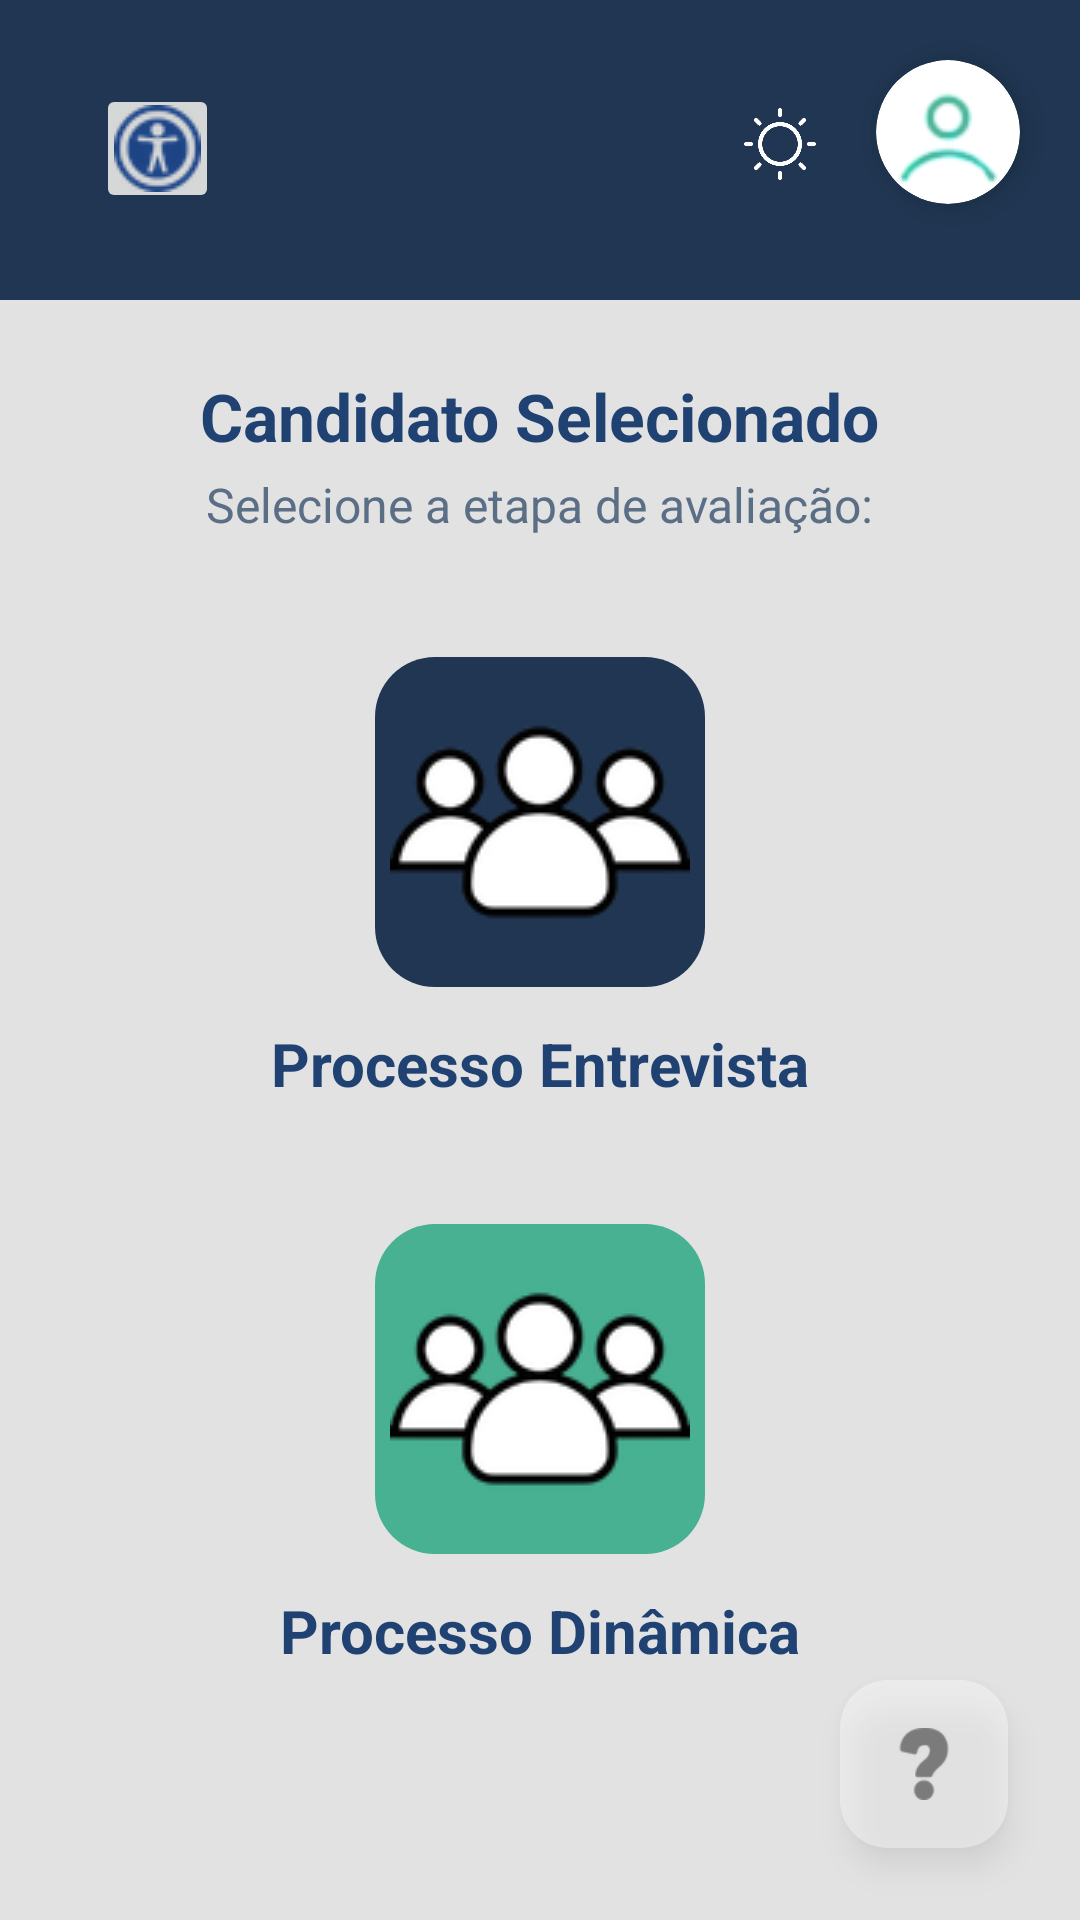

Write the Android layout XML for this screen, with the resource values it uses.
<!-- AndroidManifest.xml: application theme Theme.ProjetoAndroid -->
<!-- res/layout/activity_hub_candidato.xml -->
<?xml version="1.0" encoding="utf-8"?>
<androidx.constraintlayout.widget.ConstraintLayout xmlns:android="http://schemas.android.com/apk/res/android"
    xmlns:app="http://schemas.android.com/apk/res-auto"
    xmlns:tools="http://schemas.android.com/tools"
    android:id="@+id/main"
    android:layout_width="match_parent"
    android:layout_height="match_parent"
    android:background="#E2E2E2"
    tools:context=".HubCandidatoActivity">

    

    <View
        android:id="@+id/headerBackground"
        android:layout_width="0dp"
        android:layout_height="100dp"
        android:background="#203652"
        app:layout_constraintEnd_toEndOf="parent"
        app:layout_constraintHorizontal_bias="1.0"
        app:layout_constraintStart_toStartOf="parent"
        app:layout_constraintTop_toTopOf="parent" />

    <ImageButton
        android:id="@+id/btThemeToggle2"
        android:layout_width="40dp"
        android:layout_height="40dp"
        android:layout_marginEnd="12dp"
        android:background="?attr/selectableItemBackgroundBorderless"
        android:contentDescription="Alternar Tema"
        android:padding="8dp"
        android:scaleType="fitCenter"
        app:layout_constraintBottom_toBottomOf="@+id/headerBackground"
        app:layout_constraintEnd_toStartOf="@+id/cvFotoPerfil"
        app:layout_constraintHorizontal_bias="1.0"
        app:layout_constraintStart_toStartOf="@+id/headerBackground"
        app:layout_constraintTop_toTopOf="@+id/headerBackground"
        app:layout_constraintVertical_bias="0.466"
        app:srcCompat="@drawable/sol"
        app:tint="#FFFFFF" />

    <androidx.cardview.widget.CardView
        android:id="@+id/cvFotoPerfil"
        android:layout_width="48dp"
        android:layout_height="48dp"
        android:layout_marginTop="20dp"
        android:layout_marginEnd="20dp"
        app:cardCornerRadius="24dp"
        app:cardElevation="6dp"
        app:layout_constraintEnd_toEndOf="parent"
        app:layout_constraintTop_toTopOf="parent">

        <ImageView
            android:id="@+id/ivFotoPerfil2"
            android:layout_width="match_parent"
            android:layout_height="match_parent"
            android:contentDescription="Foto de Perfil"
            android:scaleType="centerCrop"
            app:srcCompat="@drawable/fotoperfil" />
    </androidx.cardview.widget.CardView>

    <TextView
        android:id="@+id/tvNomeCandidato"
        android:layout_width="wrap_content"
        android:layout_height="wrap_content"
        android:layout_marginTop="24dp"
        android:text="Candidato Selecionado"
        android:textColor="#1F4273"
        android:textSize="22sp"
        android:textStyle="bold"
        app:layout_constraintEnd_toEndOf="parent"
        app:layout_constraintStart_toStartOf="parent"
        app:layout_constraintTop_toBottomOf="@+id/headerBackground" />

    <TextView
        android:id="@+id/tvSubtitulo"
        android:layout_width="wrap_content"
        android:layout_height="wrap_content"
        android:layout_marginTop="4dp"
        android:text="Selecione a etapa de avaliação:"
        android:textColor="#5A6E85"
        android:textSize="16sp"
        app:layout_constraintEnd_toEndOf="parent"
        app:layout_constraintStart_toStartOf="parent"
        app:layout_constraintTop_toBottomOf="@+id/tvNomeCandidato" />

    
    <ImageButton
        android:id="@+id/btEntrevista"
        android:layout_width="110dp"
        android:layout_height="110dp"
        android:layout_marginTop="40dp"
        android:background="@drawable/bg_botao"
        android:backgroundTint="#203652"
        android:scaleType="center"
        app:layout_constraintEnd_toEndOf="parent"
        app:layout_constraintStart_toStartOf="parent"
        app:layout_constraintTop_toBottomOf="@+id/tvSubtitulo"
        app:srcCompat="@drawable/grupo" />

    <TextView
        android:id="@+id/tvProcessoEn"
        android:layout_width="wrap_content"
        android:layout_height="wrap_content"
        android:layout_marginTop="12dp"
        android:text="Processo Entrevista"
        android:textColor="#1F4273"
        android:textSize="20sp"
        android:textStyle="bold"
        app:layout_constraintEnd_toEndOf="parent"
        app:layout_constraintStart_toStartOf="parent"
        app:layout_constraintTop_toBottomOf="@+id/btEntrevista" />

    
    <ImageButton
        android:id="@+id/btDin"
        android:layout_width="110dp"
        android:layout_height="110dp"
        android:layout_marginTop="40dp"
        android:background="@drawable/bg_botao"
        android:backgroundTint="#47B192"
        android:scaleType="center"
        app:layout_constraintEnd_toEndOf="parent"
        app:layout_constraintStart_toStartOf="parent"
        app:layout_constraintTop_toBottomOf="@+id/tvProcessoEn"
        app:srcCompat="@drawable/grupo" />

    <TextView
        android:id="@+id/tvProcessoDi"
        android:layout_width="wrap_content"
        android:layout_height="wrap_content"
        android:layout_marginTop="12dp"
        android:text="Processo Dinâmica"
        android:textColor="#1F4273"
        android:textSize="20sp"
        android:textStyle="bold"
        app:layout_constraintEnd_toEndOf="parent"
        app:layout_constraintStart_toStartOf="parent"
        app:layout_constraintTop_toBottomOf="@+id/btDin" />

    <com.google.android.material.floatingactionbutton.FloatingActionButton
        android:id="@+id/fbInterrogacao3"
        android:layout_width="wrap_content"
        android:layout_height="wrap_content"
        android:layout_marginEnd="24dp"
        android:layout_marginBottom="24dp"
        android:alpha="0.4"
        android:clickable="true"
        android:focusable="true"
        app:backgroundTint="#FFFFFF"
        app:fabSize="mini"
        app:layout_constraintBottom_toBottomOf="parent"
        app:layout_constraintEnd_toEndOf="parent"
        app:srcCompat="@drawable/interrogacao"
        app:tint="@color/black" />

    <androidx.cardview.widget.CardView
        android:id="@+id/cvDuvida3"
        android:layout_width="match_parent"
        android:layout_height="wrap_content"
        android:layout_marginStart="32dp"
        android:layout_marginEnd="32dp"
        android:elevation="16dp"
        android:translationZ="16dp"
        android:visibility="gone"
        app:cardCornerRadius="16dp"
        app:cardElevation="16dp"
        app:layout_constraintBottom_toBottomOf="parent"
        app:layout_constraintEnd_toEndOf="parent"
        app:layout_constraintStart_toStartOf="parent"
        app:layout_constraintTop_toTopOf="parent">

        <LinearLayout
            android:layout_width="match_parent"
            android:layout_height="wrap_content"
            android:gravity="center_horizontal"
            android:orientation="vertical"
            android:padding="16dp">

            <TextView
                android:layout_width="match_parent"
                android:layout_height="wrap_content"
                android:gravity="center"
                android:text="@string/titulo_ajuda"
                android:textColor="#FEBE11"
                android:textSize="28sp"
                android:textStyle="bold" />

            <TextView
                android:id="@+id/tvExibido4"
                android:layout_width="match_parent"
                android:layout_height="wrap_content"
                android:layout_marginTop="12dp"
                android:layout_marginBottom="16dp"
                android:gravity="center"
                android:text="@string/texto_telaProcessos"
                android:textColor="#212121"
                android:textSize="16sp" />

            <com.google.android.material.button.MaterialButton
                android:id="@+id/btEntendi4"
                android:layout_width="120dp"
                android:layout_height="48dp"
                android:text="Entendi"
                android:textColor="#FFFFFF"
                app:backgroundTint="#4CAF50"
                app:cornerRadius="20dp" />
        </LinearLayout>
    </androidx.cardview.widget.CardView>

    <ImageButton
        android:id="@+id/ibAcessibilidade"
        android:layout_width="41dp"
        android:layout_height="43dp"
        android:layout_marginStart="32dp"
        app:layout_constraintBottom_toBottomOf="@+id/headerBackground"
        app:layout_constraintStart_toStartOf="parent"
        app:layout_constraintTop_toTopOf="parent"
        app:layout_constraintVertical_bias="0.491"
        app:srcCompat="@drawable/acessib" />

</androidx.constraintlayout.widget.ConstraintLayout>
<!-- resources referenced by this layout -->
<resources>
  <color name="black">#FF000000</color>
  <!-- drawable acessib: png bitmap (drawable, 3148 bytes) -->
  <!-- drawable bg_botao (drawable) -->
  <?xml version="1.0" encoding="utf-8"?>
  <shape xmlns:android="http://schemas.android.com/apk/res/android">
  
      <solid android:color="#47B192"/>
  
      <corners android:radius="20dp"/>
  
  </shape>
  <!-- drawable fotoperfil: png bitmap (drawable, 3493 bytes) -->
  <!-- drawable grupo: png bitmap (drawable, 6808 bytes) -->
  <!-- drawable interrogacao: png bitmap (drawable, 2752 bytes) -->
  <!-- drawable sol: png bitmap (drawable, 19815 bytes) -->
  <string name="texto_telaProcessos">
      <b>Tela de Processos</b>
  
  \n<b>Objetivo:</b>
  A Api retorna todos os processos permitidos para o usuário sendo eles:\n\n
  
          <b>Processo Entrevista</b>\n
          Para fluxo individual de avaliação.\n\n
  
          <b>Dinâmica de Grupo</b>\n
          Fluxo Coletivo de Avaliação.
      </string>
  <string name="titulo_ajuda">
          <b>\"ATENÇÃO!\"</b>
  
  
      </string>
  <style name="Theme.ProjetoAndroid" parent="Base.Theme.ProjetoAndroid" />
  <style name="Base.Theme.ProjetoAndroid" parent="Theme.Material3.DayNight.NoActionBar">
          
          
      </style>
</resources>
